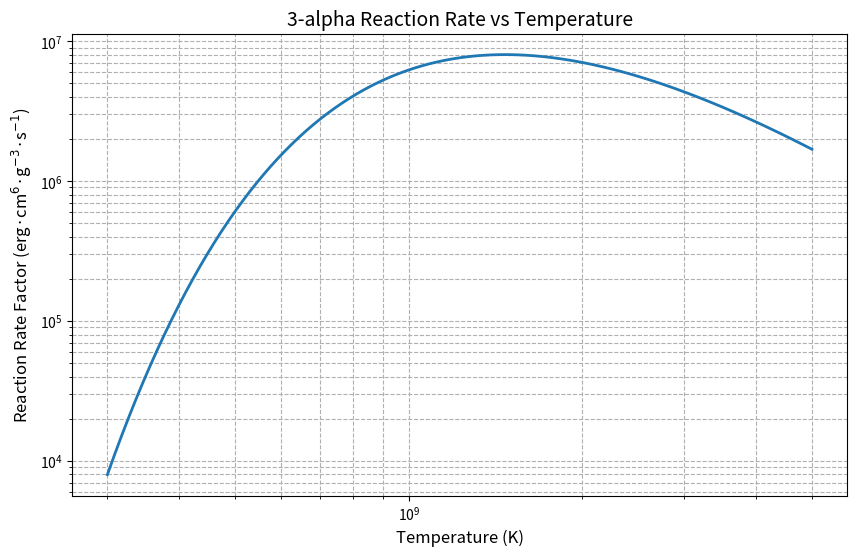

The matplotlib source for this figure:
import numpy as np
import matplotlib.pyplot as plt

def q3a(T):
    """
    计算 3-alpha 反应速率中与温度相关的部分 q / (rho^2 Y^3)
    输入: T - 温度 (K)
    返回: 速率因子 (erg * cm^6 / (g^3 * s))
    """
    # 将温度转换为以 10^8 K 为单位
    T8 = T / 1e8
    
    # 处理温度为零或接近零的特殊情况
    if T8<= 0:
        return 0.0
    
    # 计算速率因子
    rate = 5.09e11 * (T8 ** -3) * np.exp(-44.027 / T8)
    return rate

def plot_rate(filename="rate_vs_temp.png"):
    """绘制速率因子随温度变化的 log-log 图"""
    # 生成温度数据点 (从 1e7 K 到 1e10 K)
    temperatures = np.logspace(np.log10(3.0e8), np.log10(5.0e9), 100)
    
    # 计算对应的速率值
    rates = [q3a(T) for T in temperatures]
    
    # 创建图形
    plt.figure(figsize=(10, 6))
    plt.loglog(temperatures, rates, linewidth=2)
    
    # 添加标签和标题
    plt.xlabel('Temperature (K)', fontsize=12)
    plt.ylabel('Reaction Rate Factor (erg·cm$^6$·g$^{-3}$·s$^{-1}$)', fontsize=12)
    plt.title('3-alpha Reaction Rate vs Temperature', fontsize=14)
    plt.grid(True, which="both", ls="--")
    plt.show()

if __name__ == "__main__":
    # 计算并打印 nu 值
    print("   温度 T (K)    :   ν (敏感性指数)")
    print("--------------------------------------")

    temperatures_K = [1.0e8, 2.5e8, 5.0e8, 1.0e9, 2.5e9, 5.0e9]
    h = 1.0e-8  # 扰动因子

    for T in temperatures_K:
        # 计算中心点的速率
        q = q3a(T)
        
        if q == 0:
            nu = 0.0
        else:
            # 计算扰动后的速率
            q_perturbed = q3a(T * (1 + h))
            
            # 计算对数导数 (敏感性指数)
            dq_dT = (q_perturbed - q) / (T * h)
            nu = (T * dq_dT) / q
        
        print(f"{T:10.3e} : {nu:8.3f}")

    # 调用绘图函数展示结果
    plot_rate()
